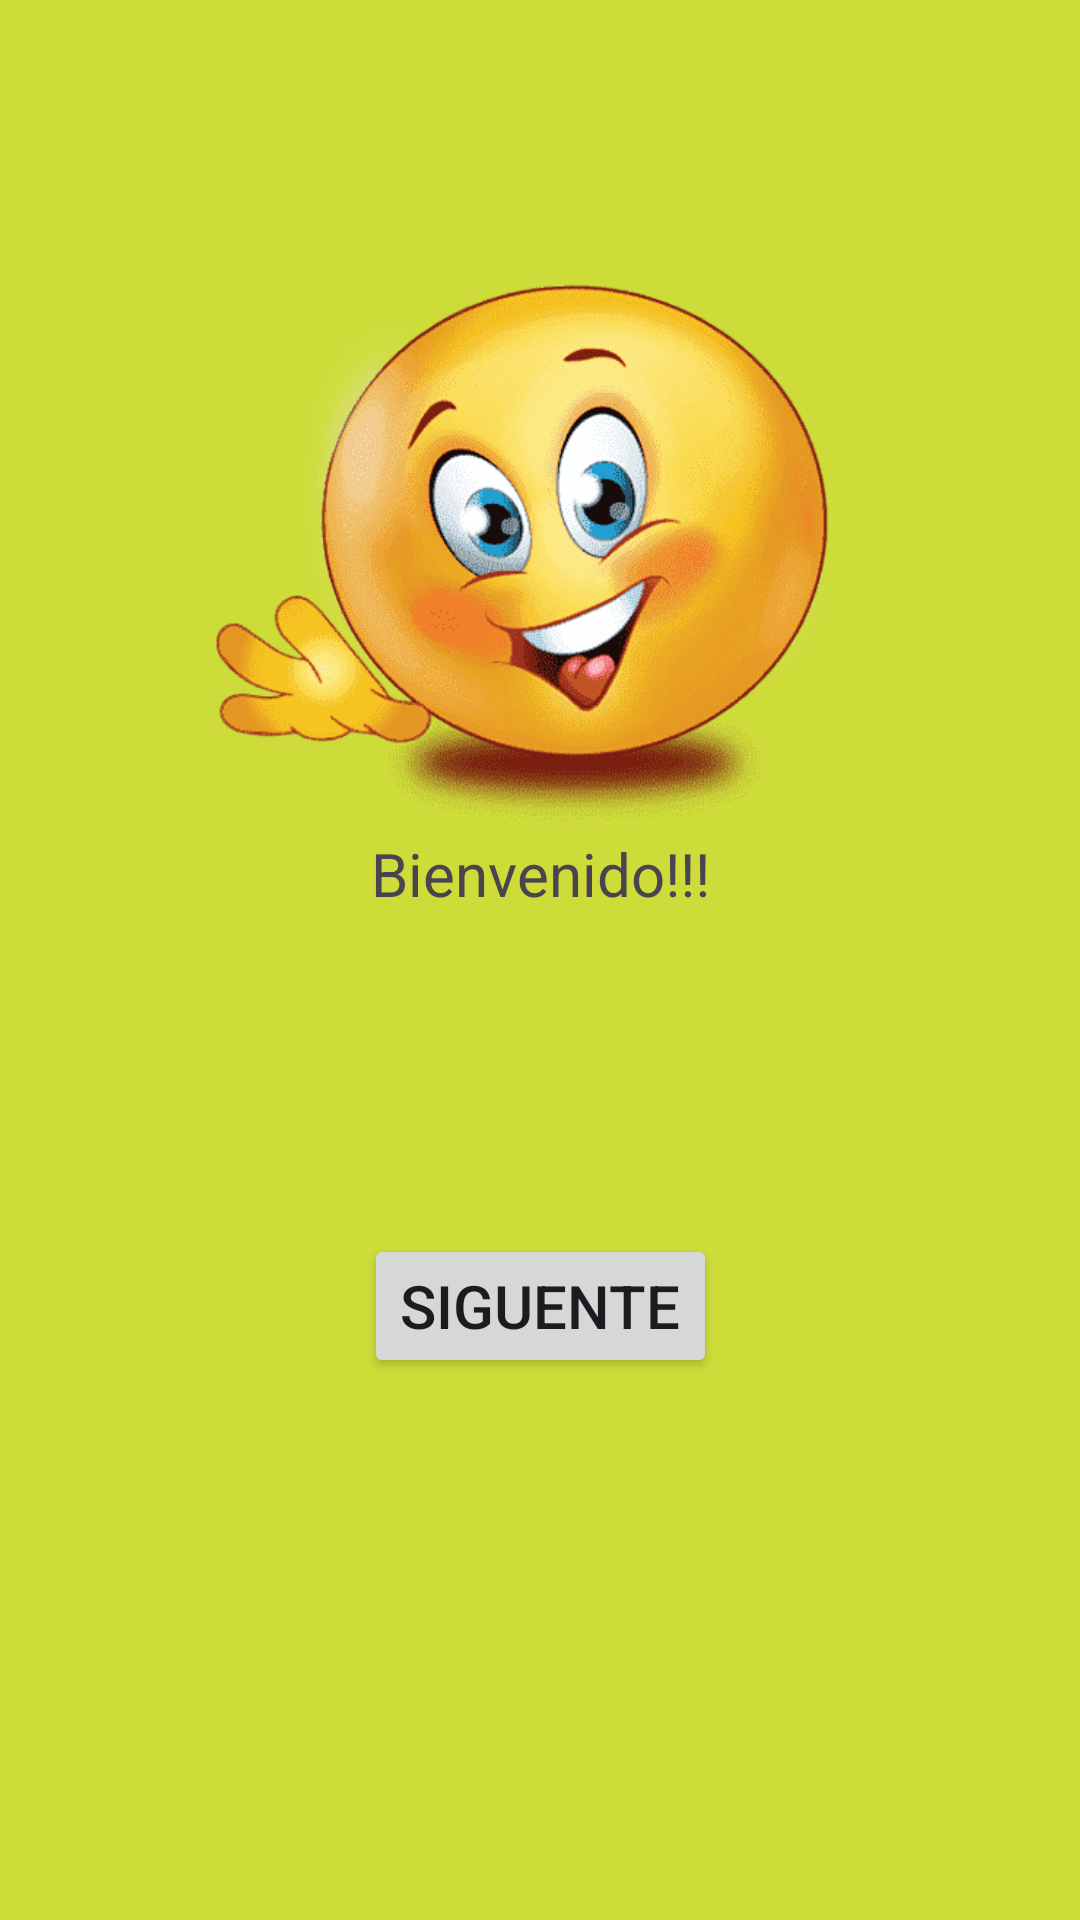

Write the Android layout XML for this screen, with the resource values it uses.
<!-- AndroidManifest.xml: application theme Theme.AppDeAbdielYF -->
<!-- res/layout/activity_main.xml -->
<?xml version="1.0" encoding="utf-8"?>
<androidx.constraintlayout.widget.ConstraintLayout xmlns:android="http://schemas.android.com/apk/res/android"
    xmlns:app="http://schemas.android.com/apk/res-auto"
    xmlns:tools="http://schemas.android.com/tools"
    android:id="@+id/main"
    android:layout_width="match_parent"
    android:layout_height="match_parent"
    android:background="#CDDC39"
    tools:context=".MainActivity">

    <TextView
        android:layout_width="wrap_content"
        android:layout_height="wrap_content"
        android:text="Bienvenido!!!"
        android:textSize="20sp"
        app:layout_constraintBottom_toBottomOf="parent"
        app:layout_constraintEnd_toEndOf="parent"
        app:layout_constraintStart_toStartOf="parent"
        app:layout_constraintTop_toTopOf="parent"
        app:layout_constraintVertical_bias="0.453" />

    <ImageView
        android:id="@+id/imageView"
        android:layout_width="249dp"
        android:layout_height="305dp"
        app:layout_constraintBottom_toBottomOf="parent"
        app:layout_constraintEnd_toEndOf="parent"
        app:layout_constraintStart_toStartOf="parent"
        app:layout_constraintTop_toTopOf="parent"
        app:layout_constraintVertical_bias="0.096"
        app:srcCompat="@drawable/saludo" />

    <Button
        android:id="@+id/btnSiguente"
        android:layout_width="wrap_content"
        android:layout_height="wrap_content"
        android:text="Siguente"
        android:textSize="20sp"
        app:layout_constraintBottom_toBottomOf="parent"
        app:layout_constraintEnd_toEndOf="parent"
        app:layout_constraintStart_toStartOf="parent"
        app:layout_constraintTop_toTopOf="parent"
        app:layout_constraintVertical_bias="0.695" />

</androidx.constraintlayout.widget.ConstraintLayout>
<!-- resources referenced by this layout -->
<resources>
  <!-- drawable saludo: png bitmap (drawable, 73390 bytes) -->
  <style name="Theme.AppDeAbdielYF" parent="Base.Theme.AppDeAbdielYF" />
  <style name="Base.Theme.AppDeAbdielYF" parent="Theme.Material3.DayNight.NoActionBar">
          
          
      </style>
</resources>
